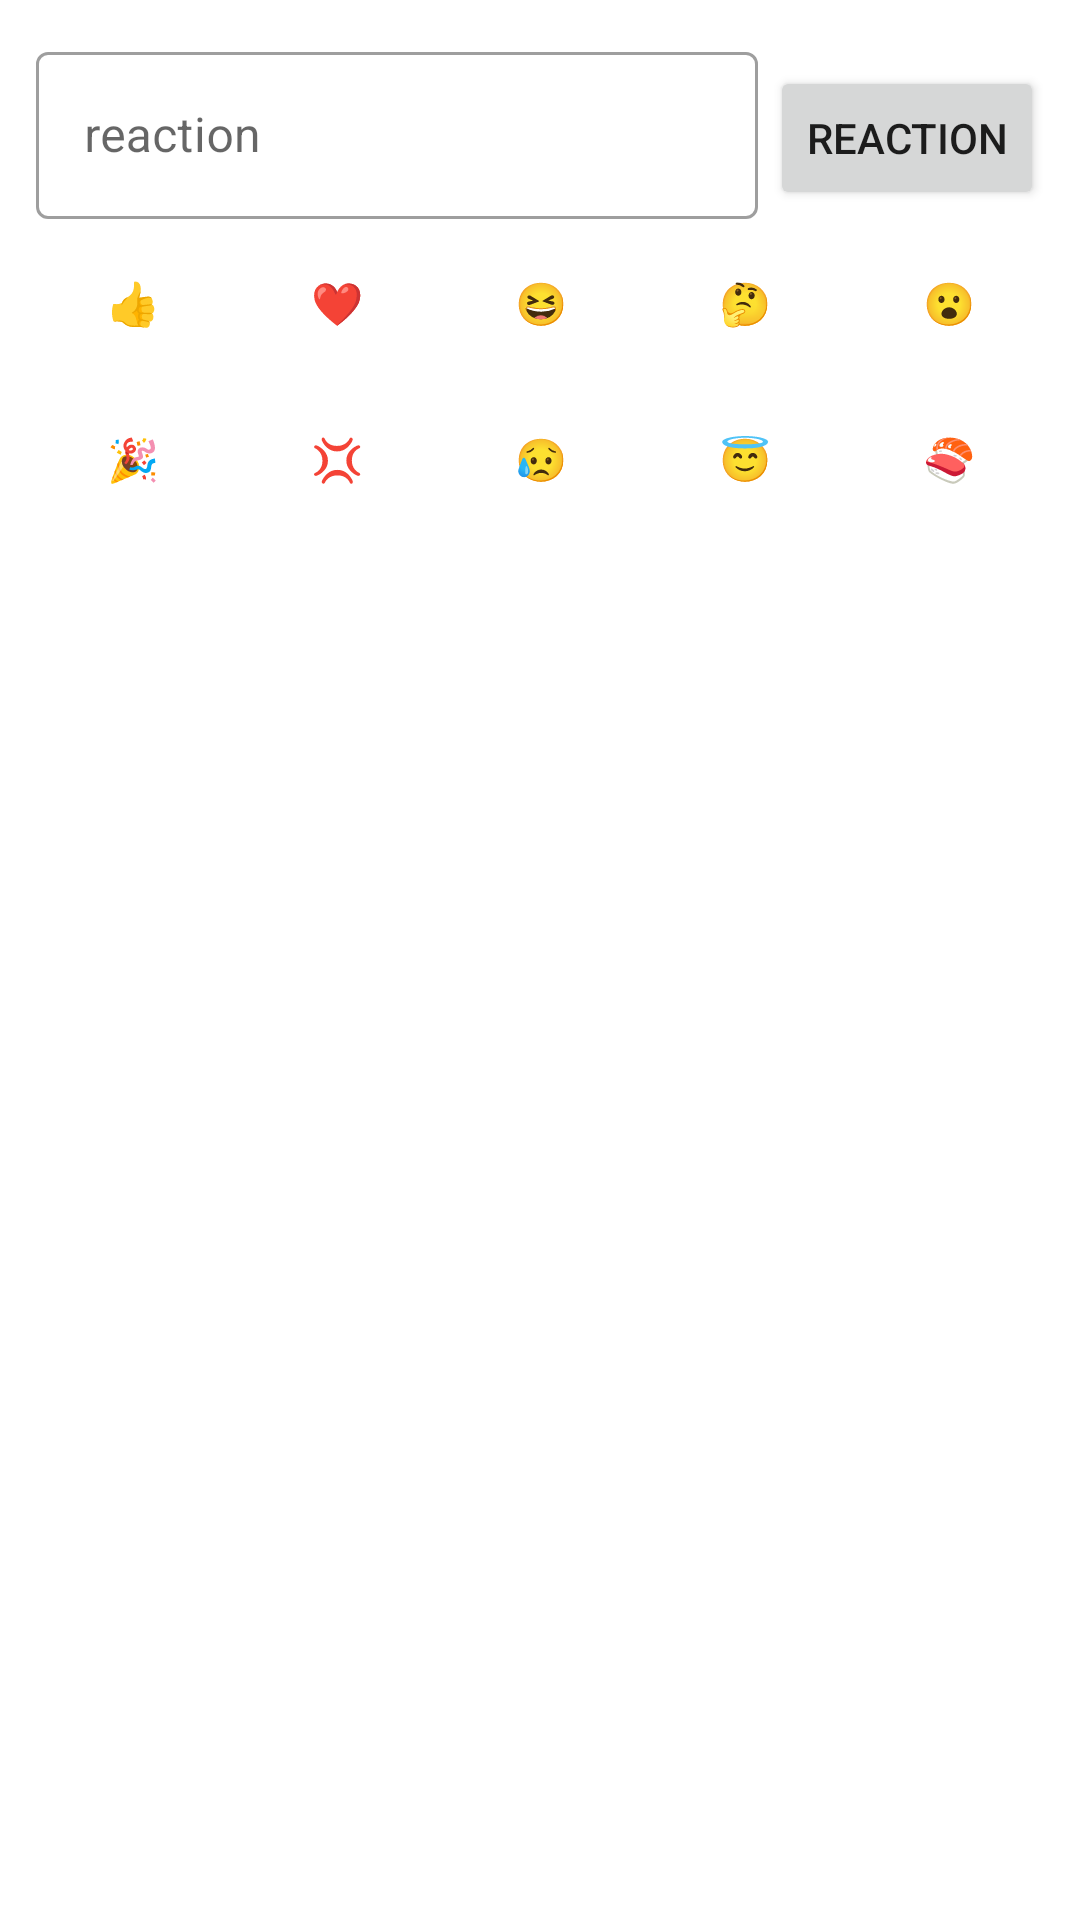

The Android layout XML behind this screen, and the referenced resources:
<!-- AndroidManifest.xml: application theme AppTheme -->
<!-- res/layout/bottom_fragment_misskey_reaction.xml -->
<?xml version="1.0" encoding="utf-8"?>
<LinearLayout xmlns:android="http://schemas.android.com/apk/res/android"
    android:layout_width="match_parent"
    android:layout_height="match_parent"
    android:orientation="vertical"
    android:padding="10dp">

    <LinearLayout
        android:layout_width="match_parent"
        android:layout_height="wrap_content"
        android:orientation="horizontal">

        <com.google.android.material.textfield.TextInputLayout
            style="@style/Widget.MaterialComponents.TextInputLayout.OutlinedBox"
            android:layout_width="wrap_content"
            android:layout_height="wrap_content"
            android:layout_margin="2dp"
            android:layout_weight="1">

            <com.google.android.material.textfield.TextInputEditText
                android:id="@+id/bottom_fragment_misskey_reaction_input"
                android:layout_width="match_parent"
                android:layout_height="wrap_content"
                android:hint="@string/reaction" />
        </com.google.android.material.textfield.TextInputLayout>

        <Button
            android:id="@+id/bottom_fragment_misskey_reaction_post"
            android:layout_width="wrap_content"
            android:layout_height="wrap_content"
            android:layout_margin="2dp"
            android:text="@string/reaction" />

    </LinearLayout>

    <LinearLayout
        android:layout_width="match_parent"
        android:layout_height="wrap_content"
        android:orientation="horizontal">

        <Button
            android:id="@+id/bottom_fragment_misskey_reaction_good"
            style="@style/Widget.MaterialComponents.Button.OutlinedButton"
            android:layout_width="wrap_content"
            android:layout_height="wrap_content"
            android:layout_margin="2dp"
            android:layout_weight="1"
            android:text="👍" />

        <Button
            android:id="@+id/bottom_fragment_misskey_reaction_heart"
            style="@style/Widget.MaterialComponents.Button.OutlinedButton"
            android:layout_width="wrap_content"
            android:layout_height="wrap_content"
            android:layout_margin="2dp"
            android:layout_weight="1"
            android:text="❤" />

        <Button
            android:id="@+id/bottom_fragment_misskey_reaction_smiling"
            style="@style/Widget.MaterialComponents.Button.OutlinedButton"
            android:layout_width="wrap_content"
            android:layout_height="wrap_content"
            android:layout_margin="2dp"
            android:layout_weight="1"
            android:text="😆" />

        <Button
            android:id="@+id/bottom_fragment_misskey_reaction_thinking"
            style="@style/Widget.MaterialComponents.Button.OutlinedButton"
            android:layout_width="wrap_content"
            android:layout_height="wrap_content"
            android:layout_margin="2dp"
            android:layout_weight="1"
            android:text="🤔" />

        <Button
            android:id="@+id/bottom_fragment_misskey_reaction_open"
            style="@style/Widget.MaterialComponents.Button.OutlinedButton"
            android:layout_width="wrap_content"
            android:layout_height="wrap_content"
            android:layout_margin="2dp"
            android:layout_weight="1"
            android:text="😮" />
    </LinearLayout>

    <LinearLayout
        android:layout_width="match_parent"
        android:layout_height="wrap_content"
        android:layout_weight="1"
        android:orientation="horizontal">

        <Button
            android:id="@+id/bottom_fragment_misskey_reaction_party"
            style="@style/Widget.MaterialComponents.Button.OutlinedButton"
            android:layout_width="wrap_content"
            android:layout_height="wrap_content"
            android:layout_margin="2dp"
            android:layout_weight="1"
            android:text="🎉" />

        <Button
            android:id="@+id/bottom_fragment_misskey_reaction_anger"
            style="@style/Widget.MaterialComponents.Button.OutlinedButton"
            android:layout_width="wrap_content"
            android:layout_height="wrap_content"
            android:layout_margin="2dp"
            android:layout_weight="1"
            android:text="💢" />

        <Button
            android:id="@+id/bottom_fragment_misskey_reaction_sad"
            style="@style/Widget.MaterialComponents.Button.OutlinedButton"
            android:layout_width="wrap_content"
            android:layout_height="wrap_content"
            android:layout_margin="2dp"
            android:layout_weight="1"
            android:text="😥" />

        <Button
            android:id="@+id/bottom_fragment_misskey_reaction_halo"
            style="@style/Widget.MaterialComponents.Button.OutlinedButton"
            android:layout_width="wrap_content"
            android:layout_height="wrap_content"
            android:layout_margin="2dp"
            android:layout_weight="1"
            android:text="😇" />

        <Button
            android:id="@+id/bottom_fragment_misskey_reaction_custard"
            style="@style/Widget.MaterialComponents.Button.OutlinedButton"
            android:layout_width="wrap_content"
            android:layout_height="wrap_content"
            android:layout_margin="2dp"
            android:layout_weight="1"
            android:text="🍣" />
    </LinearLayout>
</LinearLayout>
<!-- resources referenced by this layout -->
<resources>
  <string name="reaction">reaction</string>
  <style name="AppTheme" parent="Theme.MaterialComponents.Light.DarkActionBar">
          
          <item name="colorPrimary">@color/colorPrimary</item>
          <item name="colorPrimaryDark">@color/colorPrimaryDark</item>
          <item name="colorAccent">@color/colorAccent</item>
      </style>
  <color name="colorPrimary">#00b0ff</color>
  <color name="colorPrimaryDark">#0081cb</color>
  <color name="colorAccent">#69e2ff</color>
</resources>
